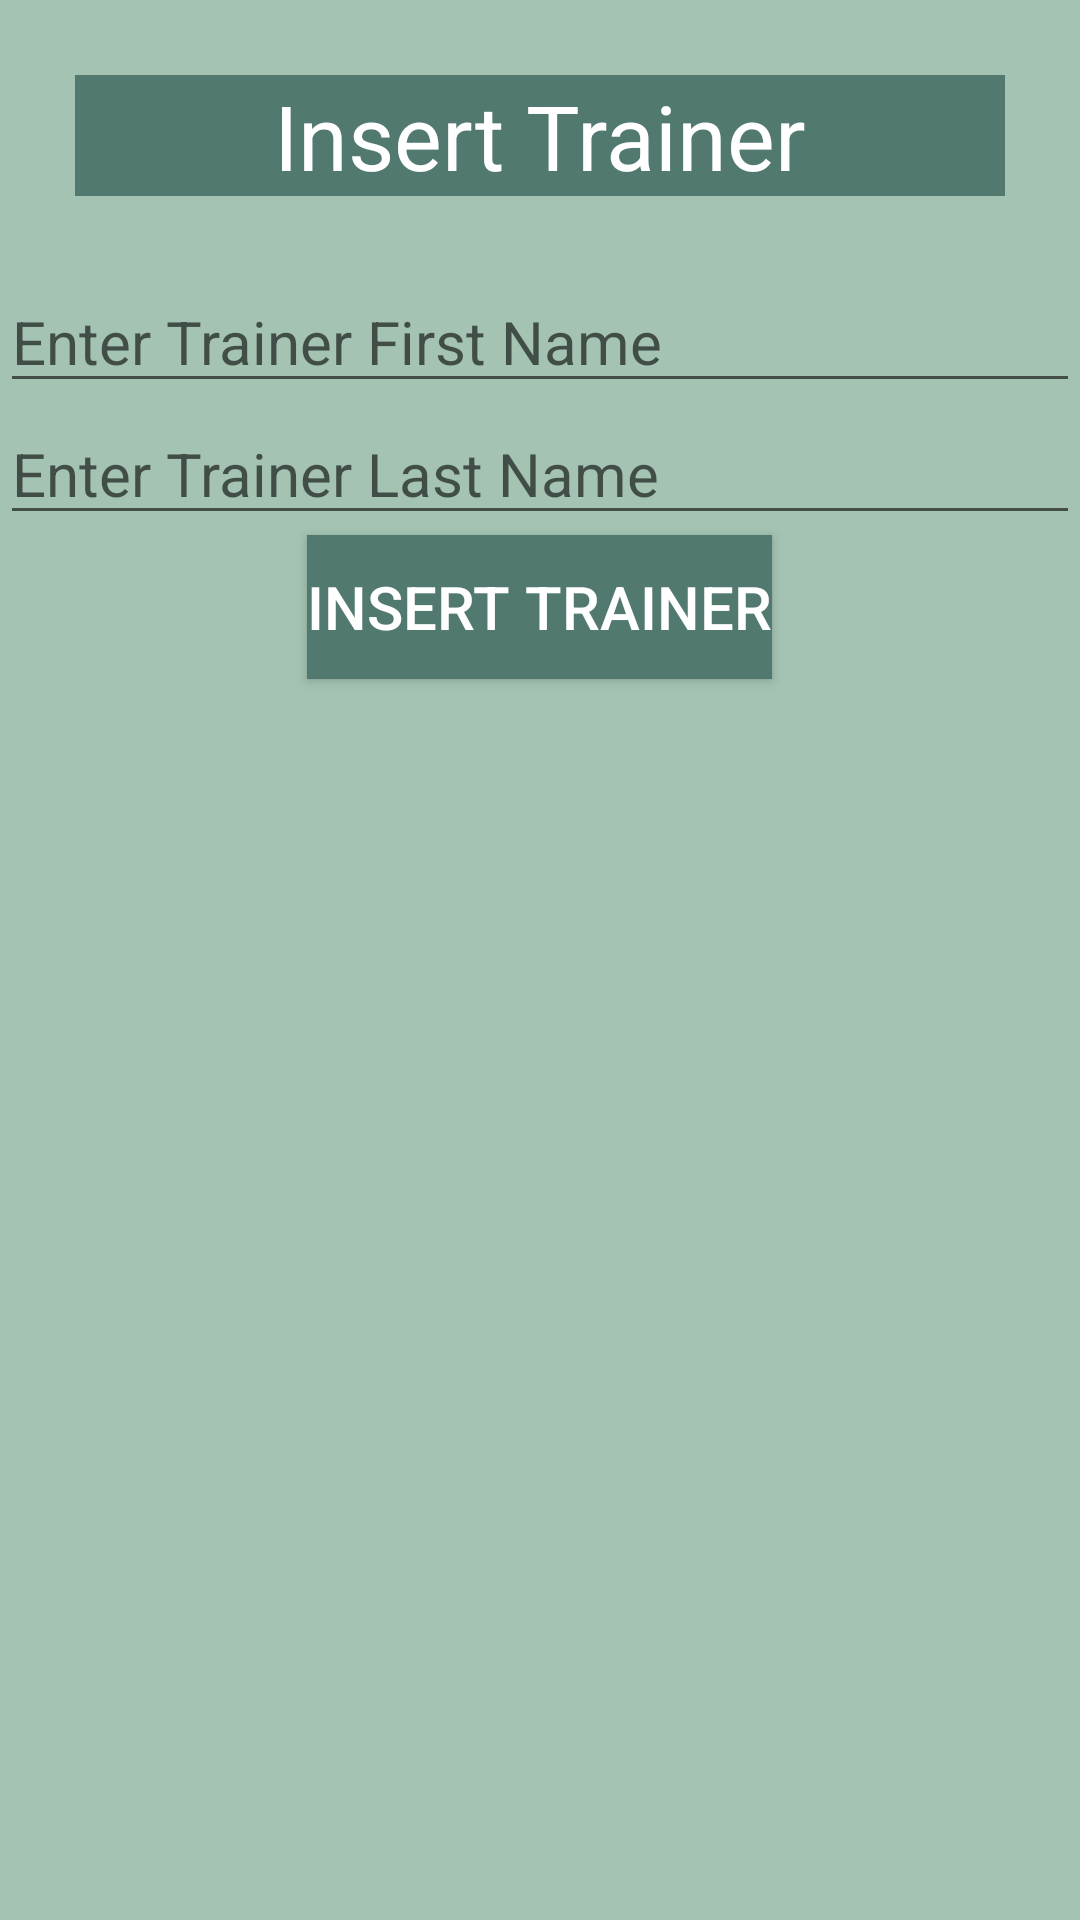

Android layout source for this screen:
<!-- AndroidManifest.xml: application theme Theme.MobileProject -->
<!-- res/layout/fragment_frag_insert_trainer.xml -->
<ScrollView android:layout_width="match_parent"
    android:layout_height="match_parent"
    xmlns:android="http://schemas.android.com/apk/res/android"
    android:background="@color/mainPage">

    <LinearLayout
        android:layout_width="match_parent"
        android:layout_height="wrap_content"
        android:orientation="vertical">

        <TextView
            android:layout_width="match_parent"
            android:layout_height="wrap_content"
            android:text="Insert Trainer"
            android:textSize="30sp"
            android:background="@color/lightwhite"
            android:textColor="@color/white"
            android:layout_gravity="center"
            android:gravity="center"
            android:layout_margin="25dp"/>

        <EditText
            android:id="@+id/editTrainerFName"
            android:layout_width="match_parent"
            android:layout_height="wrap_content"
            android:hint="Enter Trainer First Name"
            android:textSize="20sp" />

        <EditText
            android:id="@+id/editTrainerLName"
            android:layout_width="match_parent"
            android:layout_height="wrap_content"
            android:hint="Enter Trainer Last Name"
            android:textSize="20sp" />

        <Button
            android:id="@+id/btnInsertTrainer"
            android:layout_width="wrap_content"
            android:layout_height="wrap_content"
            android:text="Insert Trainer"
            android:textSize="20sp"
            android:layout_marginBottom="15dp"
            android:background="@color/buttonColor"
            android:textColor="@color/white"
            android:layout_gravity="center"
            android:gravity="center" />
    </LinearLayout>

</ScrollView>
<!-- resources referenced by this layout -->
<resources>
  <color name="buttonColor">#52796f</color>
  <color name="lightwhite">#52796f</color>
  <color name="mainPage">#a4c3b2</color>
  <color name="white">#FFFFFFFF</color>
  <style name="Theme.MobileProject" parent="Theme.MaterialComponents.DayNight.DarkActionBar">
          
          <item name="colorPrimary">#354f52</item>
          <item name="colorPrimaryVariant">#354f52</item>
          <item name="colorOnPrimary">#354f52</item>
          
          <item name="colorSecondary">#354f52</item>
          <item name="colorSecondaryVariant">#354f52</item>
          <item name="colorOnSecondary">#354f52</item>
          
          <item name="android:statusBarColor">?attr/colorPrimaryVariant</item>
          
      </style>
</resources>
